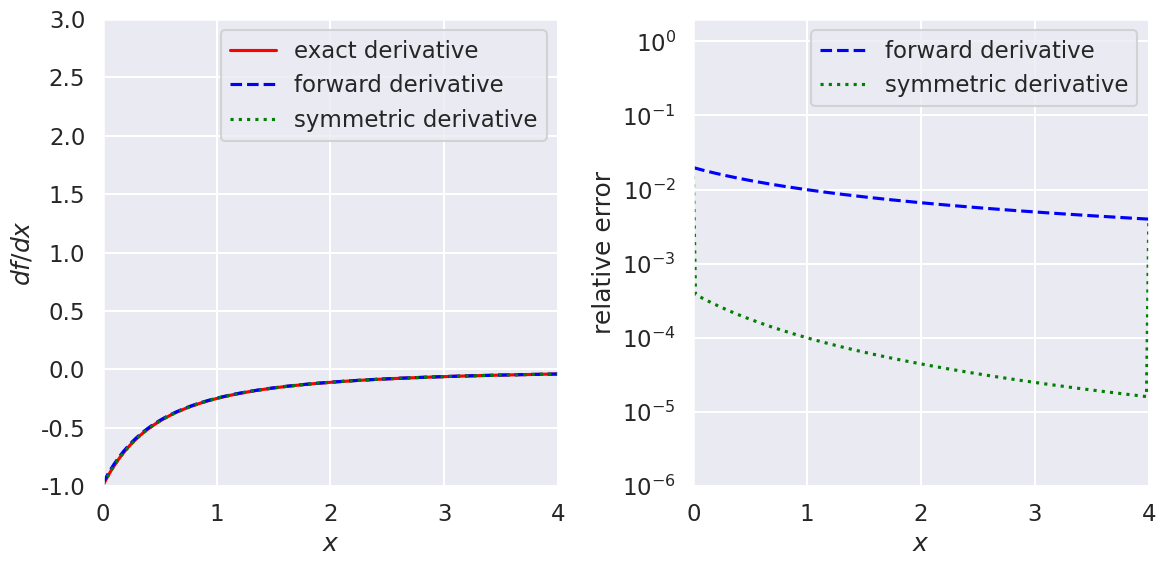
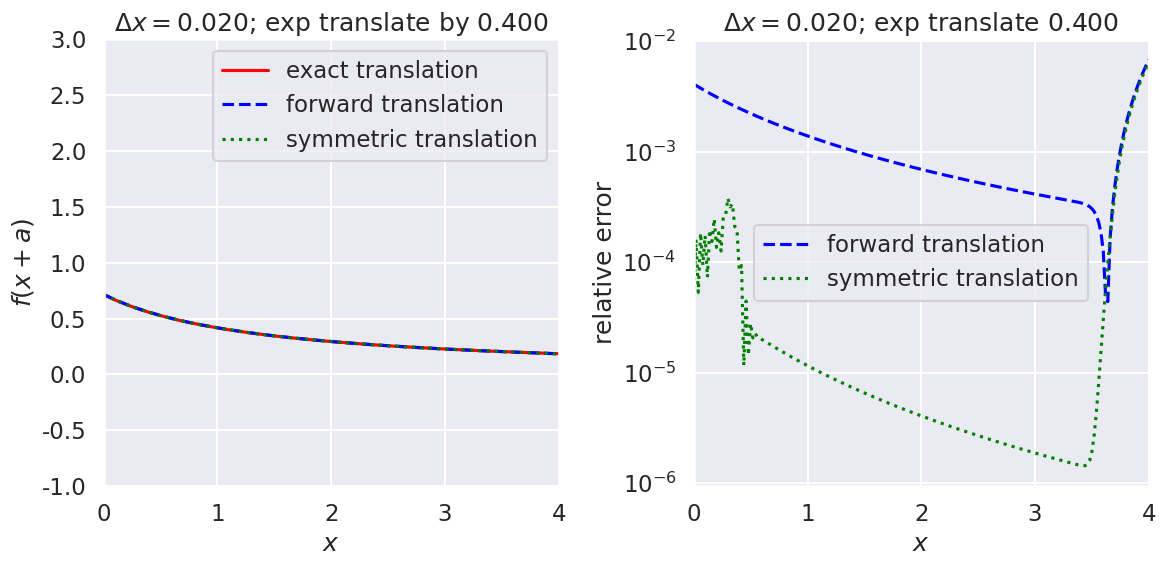
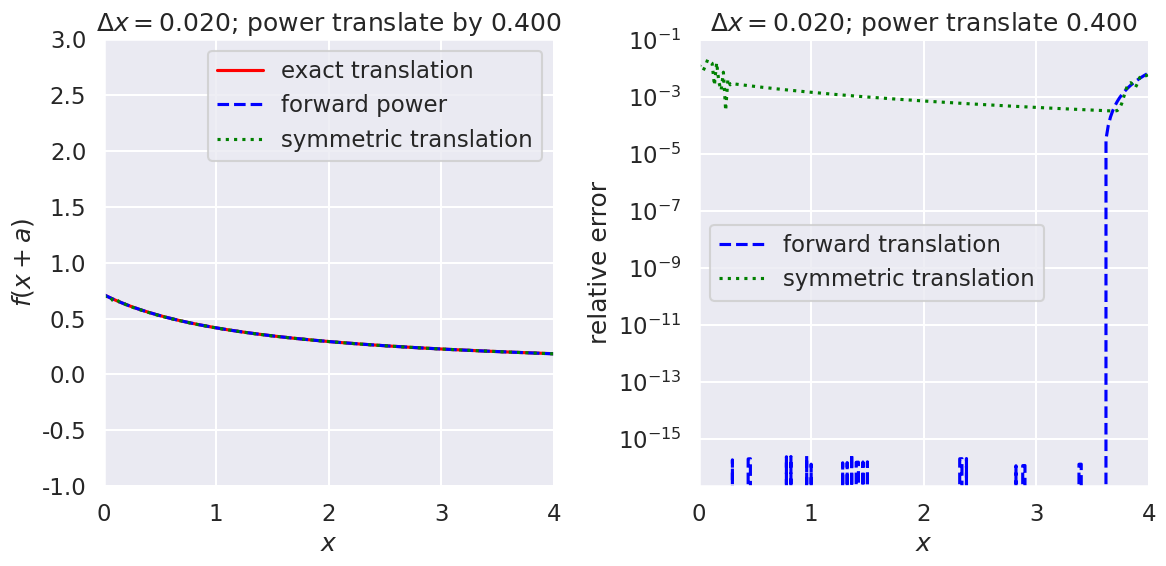

The matplotlib source for these figures, in order:
#!/usr/bin/env python
# coding: utf-8

# # Tests of exponentiating derivative operators
# 
# In this notebook we explore the accuracy of derivative operators realized as matrices on a coordinate space mesh and then do tests of exponentiating those operators various ways.

# Standard imports plus seaborn (to make plots looks nicer).

# In[1]:


import numpy as np
import scipy.linalg as la

import matplotlib.pyplot as plt
import seaborn as sns; sns.set_style("darkgrid"); sns.set_context("talk")


# We'll define two functions that create matrices that implement approximate derivatives when applied to a vector made up of a function evaluated at the mesh points. The numpy `diag` and `ones` functions are used to create matrices with 1's on particular diagonals, as in these $5\times 5$ examples of forward derivatives: 
# 
# $$ \frac{1}{\Delta x}\,\left( 
#     \begin{array}{ccccc}
#     -1 & 1 & 0 & 0 & 0 \\
#     0 & -1 & 1 & 0 & 0 \\
#     0 & 0 & -1 & 1 & 0 \\
#     0 & 0 &0 & -1 & 1 \\
#     0 & 0 & 0 & 0 & -1
#     \end{array}
#    \right) 
#    \left(\begin{array}{c}
#          f_1 \\ f_2 \\ f_3 \\ f_4 \\ f_5
#          \end{array}
#    \right) 
#    \overset{?}{=}
#    \left(\begin{array}{c}
#          ? \\ ? \\ ? \\ ? \\ ?
#          \end{array}
#    \right) 
#  $$  
#  
#  and symmetric derivatives:
# 
# $$
#    \frac{1}{2\Delta x}\,\left( 
#     \begin{array}{ccccc}
#     0 & 1 & 0 & 0 & 0 \\
#     -1 & 0 & 1 & 0 & 0 \\
#     0 & -1 & 0 & 1 & 0 \\
#     0 & 0 & -1 & 0 & 1 \\
#     0 & 0 & 0 & -1 & 0
#     \end{array}
#    \right) 
#    \left(\begin{array}{c}
#          f_1 \\ f_2 \\ f_3 \\ f_4 \\ f_5
#          \end{array}
#    \right)
#    \overset{?}{=}
#    \left(\begin{array}{c}
#          ? \\ ? \\ ? \\ ? \\ ?
#          \end{array}
#    \right) 
# $$
#  

# In[2]:


def forward_derivative_matrix(N, Delta_x):
    """Return an N x N matrix for derivative of an equally spaced vector by delta_x
    """
    M_temp = np.diag(np.ones(N-1), +1) - np.diag(np.ones(N), 0)
    M_temp[N-1, N-1] = +1
    M_temp[N-1, N-2] = -1
    return M_temp / Delta_x


# In[3]:


def symmetric_derivative_matrix(N, Delta_x):
    """Return an Nc x Nc matrix for derivative of an equally spaced vector by delta_x
    """
    M_temp = np.diag(np.ones(N-1), +1) - np.diag(np.ones(N-1), -1)
    M_temp[0, 0] = -2
    M_temp[0, 1] = +2
    M_temp[N-1, N-1] = +2
    M_temp[N-1, N-2] = -2

    return M_temp / (2 * Delta_x)


# ## Testing forward against symmetric derivative
# 
# We'll check the relative accuracy of both approximate derivatives as a function of $\Delta x$ by choosing a test function $f(x)$ and a range of $x$.

# In[22]:


N_pts = 201;
x_min = 0.
x_max = 4.
Delta_x = (x_max - x_min) / (N_pts - 1)
x_mesh = np.linspace(x_min, x_max, N_pts)


# In[23]:


# Check that mesh is consistent with Delta_x
print(Delta_x)
print(x_mesh)


# Set up the derivative matrices for the specified mesh.

# In[24]:


fd = forward_derivative_matrix(N_pts, Delta_x)
sd = symmetric_derivative_matrix(N_pts, Delta_x)


# ### Set up various test functions

# In[25]:


def f_test_0(x_mesh):
    """
    Return the value of the function x^4 e^{-x} and its derivative
    """
    return ( np.exp(-x_mesh), -np.exp(-x_mesh) )    

def f_test_1(x_mesh):
    """
    Return the value of the function x^4 e^{-x} and its derivative
    """
    return ( np.exp(-x_mesh) * x_mesh**4, (4 * x_mesh**3 - x_mesh**4) * np.exp(-x_mesh) )    

def f_test_2(x_mesh):
    """
    Return the value of the function 1/(1 + x) and its derivative
    """
    return ( 1/(1+x_mesh), -1/(1+x_mesh)**2 )

def f_test_3(x_mesh):
    """
    Return the value of the function 1/(1 + x) and its derivative
    """
    return ( (np.sin(x_mesh))**2, 2 * np.cos(x_mesh) * np.sin(x_mesh) )


# Pick one of the test functions and evaluate the function and its derivative on the mesh.
# Then apply the forward difference (fd) and symmetric difference (sd) matrices to the `f_test` vector (using the `@` symbol for matrix-vector, matrix-matrix, and vector-vector multiplication).

# In[26]:


f_test, f_deriv_exact = f_test_2(x_mesh)

f_deriv_fd = fd @ f_test
f_deriv_sd = sd @ f_test


# Make plots comparing the exact to approximate derivative and then the relative errors.

# In[27]:


def rel_error(x1, x2):
    """
    Calculate the (absolute value of the) relative error between x1 and x2
    """
    return np.abs( (x1 - x2) / ((x1 + x2)/2) )
    #return np.abs( (x1 - x2)  )


# In[28]:


fig = plt.figure(figsize=(12,6))

ax1 = fig.add_subplot(1,2,1)
ax1.set_xlabel(r'$x$')
ax1.set_ylabel(r'$df/dx$')
ax1.set_xlim(0, x_max)
ax1.set_ylim(-1., 3)

ax1.plot(x_mesh, f_deriv_exact, color='red', label='exact derivative')
ax1.plot(x_mesh, f_deriv_fd, color='blue', label='forward derivative', linestyle='dashed')
ax1.plot(x_mesh, f_deriv_sd, color='green', label='symmetric derivative', linestyle='dotted')

ax1.legend()

ax2 = fig.add_subplot(1,2,2)
ax2.set_xlabel(r'$x$')
ax2.set_ylabel(r'relative error')
ax2.set_xlim(0, x_max)
ax2.set_ylim(1e-6, 2)

# Calculate relative errors
rel_error_fd = rel_error(f_deriv_exact, f_deriv_fd)
rel_error_sd = rel_error(f_deriv_exact, f_deriv_sd) 

ax2.semilogy(x_mesh, rel_error_fd, color='blue', label='forward derivative', linestyle='dashed')
ax2.semilogy(x_mesh, rel_error_sd, color='green', label='symmetric derivative', linestyle='dotted')
#ax2.loglog(x_mesh, 5e-2 * 1/x_mesh, color='red', linestyle='solid')
#ax2.loglog(x_mesh, 1e-4 * 1/x_mesh**2, color='red', linestyle='solid')

ax2.legend()

fig.tight_layout()


# Try a different test function.
# 
# **Questions to address:**
# 
# 1. What specifically goes wrong at the largest value of $x$?
# 2. Demonstrate by Taylor expansions how much better symmetric derivatives should be than forward derivatives.

# ## Exponentiating derivative matrices for finite translation
# 
# Here we create translation operators in matrix form by exponentiating the derivate matrices.

# In[29]:


a = 20 * Delta_x  # translate by a multiple of Delta_x


# Below we pick one of the test functions and evaluate the function on the mesh, but displaced by `a` from each `x` point.
# Then apply various approximations to an exponentiated derivative, which is an approximation to a translation operator.
# 
# The approximations use the forward difference (fd) and symmetric difference (sd) matrices, which in term either use `la.expm`, which is a matrix exponential function, or `la.fractional_matrix_power`, which implements the product approximation.
# 
# So we test $e^{M}$ versus $(1 +\frac{M}{N})^N$, where $M$ is the matrix approximation to the derivative operator. 
# 
# 

# In[30]:


f_test, f_deriv_exact = f_test_2(x_mesh)
f_exp_exact, dummy  = f_test_2(x_mesh + a)

f_exp_fd = la.expm(a*fd) @ f_test
f_exp_sd = la.expm(a*sd) @ f_test

f_exp_fd2 = la.fractional_matrix_power(np.eye(N_pts) + Delta_x*fd, a/Delta_x) @ f_test
f_exp_sd2 = la.fractional_matrix_power(np.eye(N_pts) + Delta_x*sd, a/Delta_x) @ f_test


# First make a comparison plot of exact to matrix exponentiation of either forward derivatives or symmetric derivatives.

# In[31]:


fig = plt.figure(figsize=(12,6))
ax1 = fig.add_subplot(1,2,1)
ax1.set_xlabel(r'$x$')
ax1.set_ylabel(r'$f(x+a)$')
ax1.set_xlim(0, x_max)
ax1.set_ylim(-1., 3)

ax1.plot(x_mesh, f_exp_exact, color='red', label='exact translation')
ax1.plot(x_mesh, f_exp_fd, color='blue', label='forward translation', linestyle='dashed')
ax1.plot(x_mesh, f_exp_sd, color='green', label='symmetric translation', linestyle='dotted')

ax1.set_title(fr'$\Delta x = {Delta_x:.3f}$; exp translate by {a:.3f}')
ax1.legend()

ax2 = fig.add_subplot(1,2,2)
ax2.set_xlabel(r'$x$')
ax2.set_ylabel(r'relative error')
ax2.set_xlim(0, x_max)
#ax2.set_ylim(-0.001, 0.001)

rel_error_fd = rel_error(f_exp_exact, f_exp_fd)
rel_error_sd = rel_error(f_exp_exact, f_exp_sd) 

ax2.semilogy(x_mesh, rel_error_fd, color='blue', label='forward translation', linestyle='dashed')
ax2.semilogy(x_mesh, rel_error_sd, color='green', label='symmetric translation', linestyle='dotted')

ax2.set_title(fr'$\Delta x = {Delta_x:.3f}$; exp translate {a:.3f}')
ax2.legend()

fig.tight_layout()


# Now make a comparison plot of exact to power translation with either forward derivatives or symmetric derivatives.

# In[32]:


fig = plt.figure(figsize=(12,6))
ax1 = fig.add_subplot(1,2,1)
ax1.set_xlabel(r'$x$')
ax1.set_ylabel(r'$f(x+a)$')
ax1.set_xlim(0, x_max)
ax1.set_ylim(-1., 3)

ax1.plot(x_mesh, f_exp_exact, color='red', label='exact translation')
ax1.plot(x_mesh, f_exp_fd2, color='blue', label='forward power', linestyle='dashed')
ax1.plot(x_mesh, f_exp_sd2, color='green', label='symmetric translation', linestyle='dotted')

ax1.set_title(fr'$\Delta x = {Delta_x:.3f}$; power translate by {a:.3f}')
ax1.legend()

ax2 = fig.add_subplot(1,2,2)
ax2.set_xlabel(r'$x$')
ax2.set_ylabel(r'relative error')
ax2.set_xlim(0, x_max)

rel_error_fd = rel_error(f_exp_exact, f_exp_fd2)
rel_error_sd = rel_error(f_exp_exact, f_exp_sd2) 

ax2.semilogy(x_mesh, rel_error_fd, color='blue', label='forward translation', linestyle='dashed')
ax2.semilogy(x_mesh, rel_error_sd, color='green', label='symmetric translation', linestyle='dotted')

ax2.set_title(fr'$\Delta x = {Delta_x:.3f}$; power translate {a:.3f}')
ax2.legend()

fig.tight_layout()


# In[ ]:





# In[ ]:





# In[ ]:





# In[ ]:




